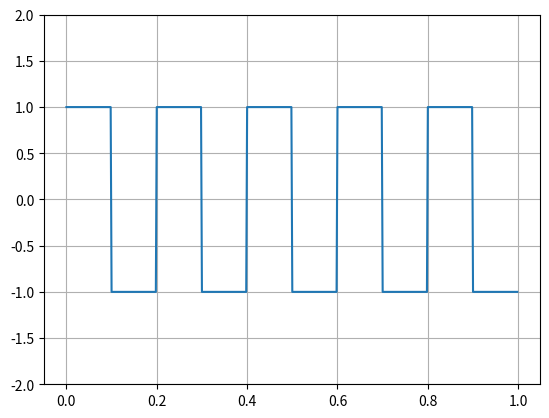
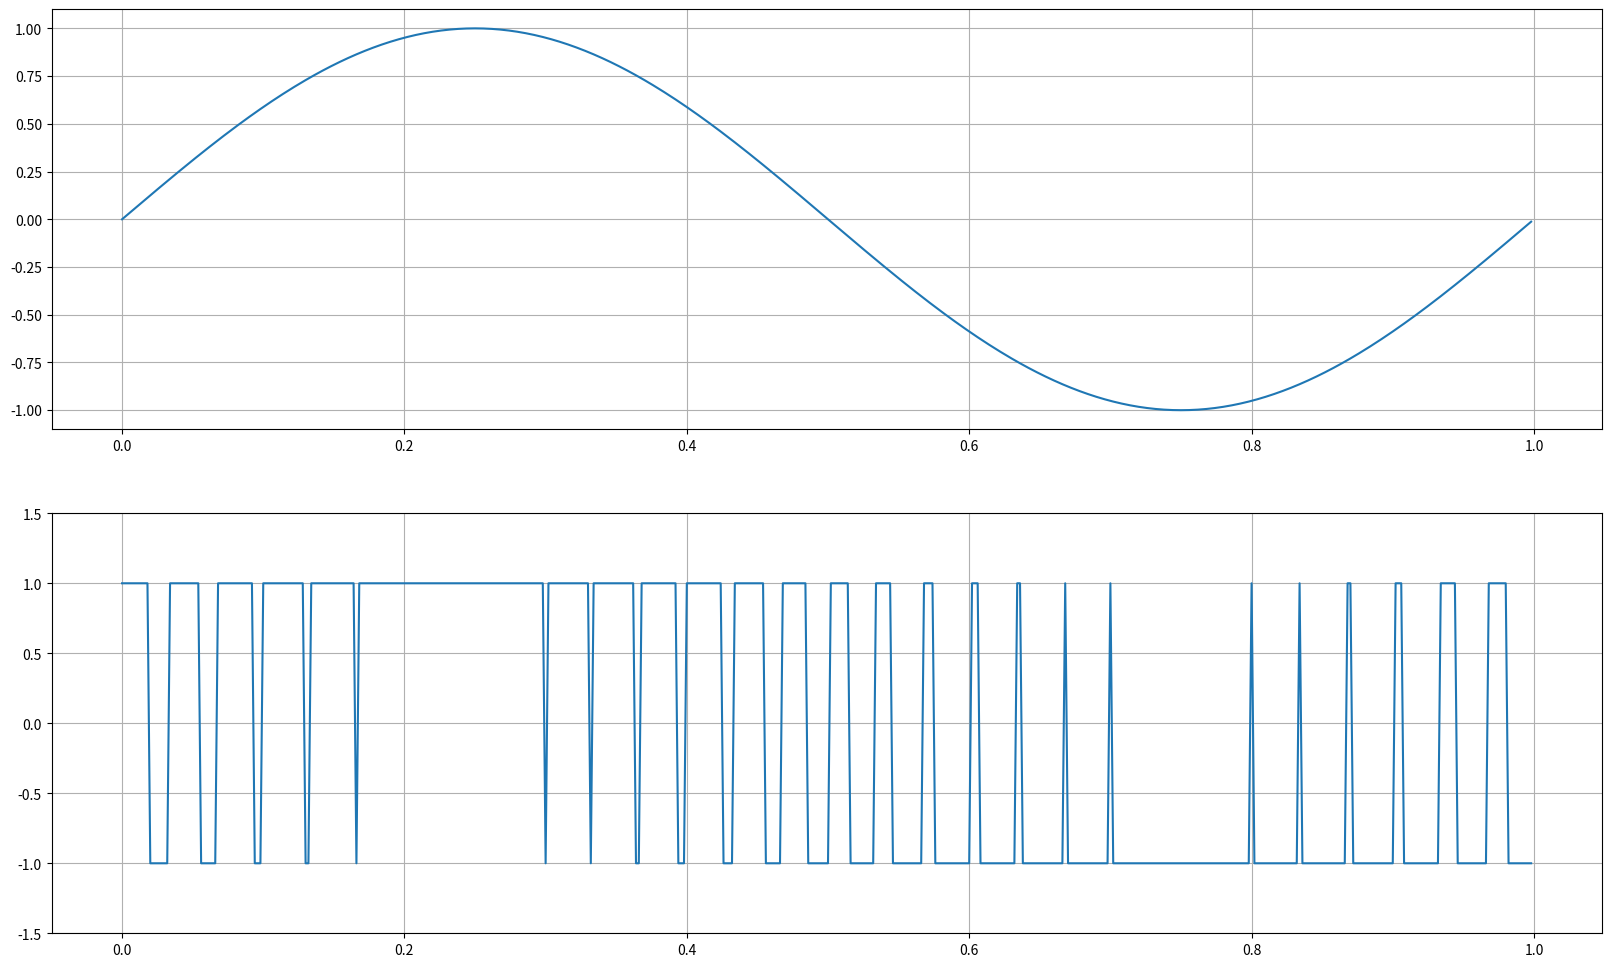

Generate these figures, in order, with matplotlib:
# -*- coding: utf-8 -*-
"""
Created on Wed Jun  3 14:47:37 2020

[redacted]
"""


from scipy import signal
import os
import matplotlib.pyplot as plt
import matplotlib.ticker as tck
import scipy.interpolate
import numpy as np

f=5.

t = np.linspace(0, 1, 500, endpoint=False)
plt.plot(t, signal.square(2 * np.pi * f * t))
plt.ylim(-2, 2)
plt.grid(True, which='both')

#fig = plt.gcf() #cria a figura 
plt.rcParams['figure.figsize'] = (20,12) #tamanho do gráfico
#fig, ax = plt.subplots() #anexa os subplots na figura
#ax.yaxis.set_minor_locator(tck.AutoMinorLocator())

plt.figure()
sig = np.sin(2 * np.pi * t)

pwm = signal.square(2 * np.pi * 30 * t, duty=(sig + 1 )/2)

plt.subplot(2, 1, 1)
plt.plot(t, sig)
plt.grid(True, which='both')


plt.subplot(2, 1, 2)
plt.plot(t, pwm)

plt.ylim(-1.5, 1.5)


plt.grid(True, which='both')


